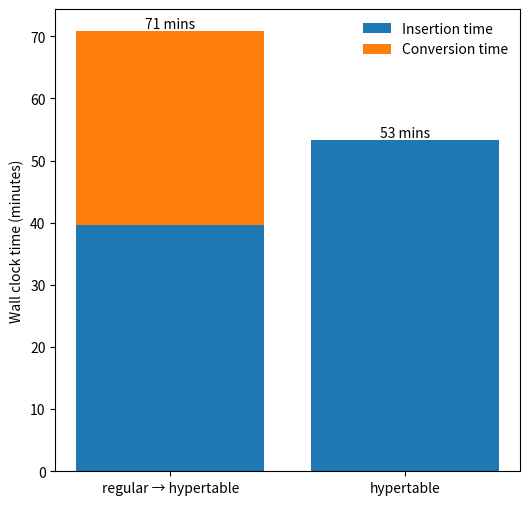

The matplotlib source for this figure:
import numpy as np
import matplotlib as mpl
import matplotlib.pyplot as plt

t_regular = 2380.1216
t_hypertable = 3196.6924
t_conversion = 1868.793172

benchmark_times = {
    "regular → hypertable": t_regular,
    "hypertable": t_hypertable
}

conversion_times = {
    "regular → hypertable": t_conversion,
    "hypertable": 0
}

ghost = {
    "regular → hypertable": t_regular + t_conversion,
    "hypertable": t_hypertable

}

fig, ax = plt.subplots(figsize=(6, 6))

ax.bar(benchmark_times.keys(), benchmark_times.values(), label="Insertion time")
ax.bar(conversion_times.keys(), conversion_times.values(), bottom=list(benchmark_times.values()), label="Conversion time")

ax.set_ylabel("Wall clock time (minutes)")

# Plot ghost bars to get the stacked labels in the right spot.
bars = ax.bar(ghost.keys(), ghost.values(), alpha=0)
ax.bar_label(bars, fmt=lambda x: f"{x/60:.0f} mins")

ax.set_yticks(60 * np.array([0, 10, 20, 30, 40, 50, 60, 70]))
ax.yaxis.set_major_formatter(mpl.ticker.FuncFormatter(lambda x, _: f"{x/60:.0f}"))

ax.legend(frameon=False)

fig.savefig("conversion_time.png", dpi=200, transparent=False, bbox_inches="tight")
